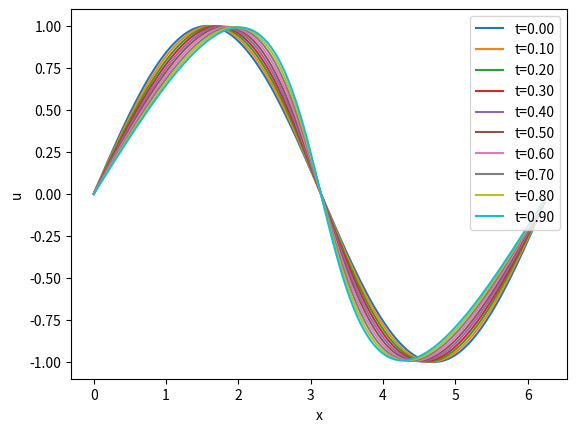

Write Python code to recreate this figure.
import numpy as np
import matplotlib.pyplot as plt

# Parameters
L = 2 * np.pi  # Domain length
N = 128  # Number of grid points
nu = 0.01  # Viscosity
T = 1.0  # Total time
dt = 0.001  # Time step
n_steps = int(T / dt)

# Grid and wavenumbers
x = np.linspace(0, L, N, endpoint=False)  # Periodic domain [0, 2pi)
dx = L / N
k = np.fft.fftfreq(N, d=dx) * 2 * np.pi  # Wavenumbers
k2 = k ** 2  # For dissipation term

# Initial condition in physical space
u0 = np.sin(x)  # Example: u(x,0) = sin(x)

# FFT of initial condition
u_hat = np.fft.fft(u0)

# Forcing term (set to zero for simplicity)
f_hat = np.zeros_like(u_hat)

# Dealiasing: 2/3 rule (zero out highest 1/3 wavenumbers)
kmax = 2 * np.pi / (3 * dx)  # Maximum wavenumber for dealiasing
dealias = np.abs(k) <= kmax

# Time-stepping loop (Euler method)
u_hat_new = u_hat.copy()
for n in range(n_steps):
    # Dealias
    u_hat_dealiased = u_hat_new * dealias

    # Transform to physical space
    u = np.fft.ifft(u_hat_dealiased).real

    # Compute nonlinear term in physical space: tmp(x) = (1/2) * u^2
    tmp = 0.5 * u ** 2

    # FFT of nonlinear term
    tmp_hat = np.fft.fft(tmp)

    # Compute right-hand side in Fourier space
    rhs = -0.5j * k * tmp_hat + f_hat

    # Euler step: u_hat^(1) = e^(-nu k^2 dt) * [u_hat^(0) + dt * rhs]
    u_hat_new = np.exp(-nu * k2 * dt) * (u_hat_new + dt * rhs)

    # Optional: Store or visualize solution
    if n % 100 == 0:
        u = np.fft.ifft(u_hat_new).real
        plt.plot(x, u, label=f't={n * dt:.2f}')

# Plot final result
plt.xlabel('x')
plt.ylabel('u')
plt.legend()
plt.show()